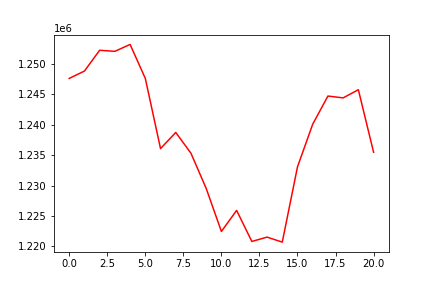

The file beside this chart, header and first rows:
, 0
0, 1247578
1, 1248787
2, 1252199
3, 1252023
4, 1253154
5, 1247581
6, 1236061
7, 1238716
8, 1235297
9, 1229532
10, 1222463
11, 1225922
12, 1220824
13, 1221538
14, 1220717
15, 1233067
16, 1240068
17, 1244685
18, 1244385
19, 1245725
20, 1235464
